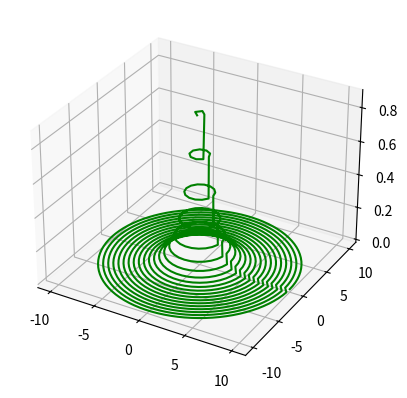
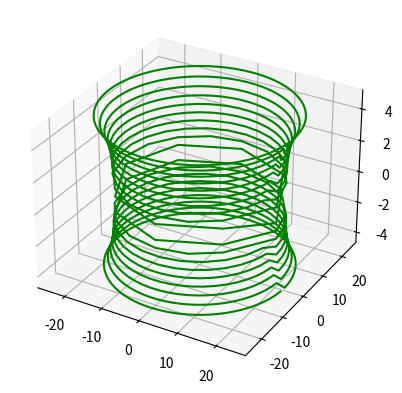

These charts were generated, in order, by the following Python code:
import numpy as np
import math as m
import matplotlib.pyplot as plt

def hiper(radius: float, center: np.array,num_points: int,circum:int):
    index=radius
    dist =float(radius) / float(circum)
    points=[]
    num = 0
    for i in range(circum):
        num=num+2*m.pi*(i+1)*dist
    dens=float(num_points/num)
    while index > 0:
        numero=int(dens*2*m.pi*index)
        for j in range(numero):
            points.append(center+np.array([index*m.cos(float(2*m.pi*j)/float(numero)),index*m.sin(float(2*m.pi*j)/float(numero)),1/m.cosh(index)]))
        index=index-dist
    return points

def lateral(radius: float, center: np.array,num_points: int,altura:float, circum:int):
    dist =float(altura) / float(circum)
    index=altura/2
    points=[]
    num = 0
    for i in range(circum):
        num=num+2*m.pi*radius*m.cosh(m.dist([radius,0,(i+1)*dist-altura/2], [0,0,0])-radius)
    dens=float(num_points/num)
    while index > -altura/2:
        rad=radius*m.cosh(m.dist([radius,0,index], [0,0,0])-radius)
        numero=int(dens*2*m.pi*abs(index))
        for j in range(numero):
            points.append(center+np.array([rad*m.cos(float(2*m.pi*j)/float(numero)),rad*m.sin(float(2*m.pi*j)/float(numero)),index]))
        index=index-dist
    return points
    
points=hiper(10.0,np.array([0,0,0]),1000,20)
x, y, z = zip(*points)
fig = plt.figure()
ax = plt.axes(projection ='3d')
ax.plot3D(x, y, z, 'green')
plt.show()

points=lateral(20.0,np.array([0,0,0]),7000,10,20)
x, y, z = zip(*points)
fig = plt.figure()
ax = plt.axes(projection ='3d')
ax.plot3D(x, y, z, 'green')
plt.show()